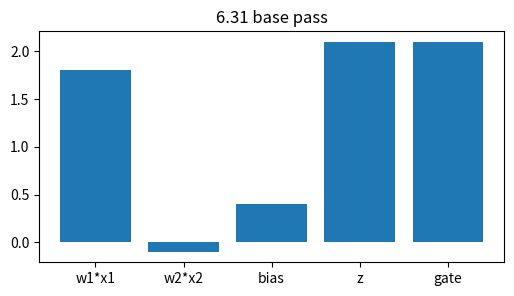
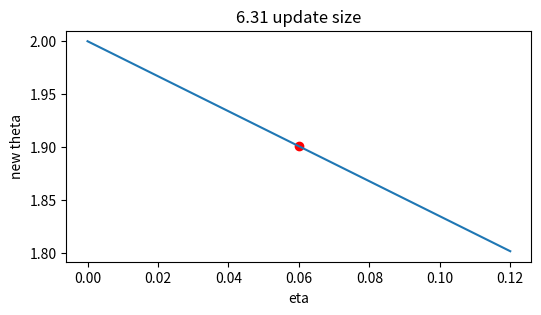
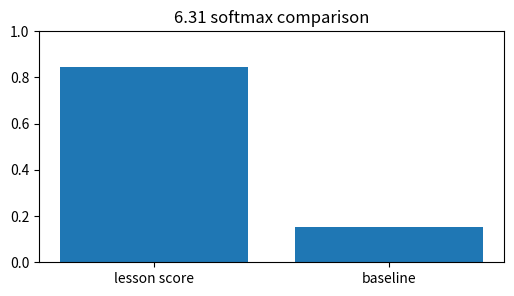
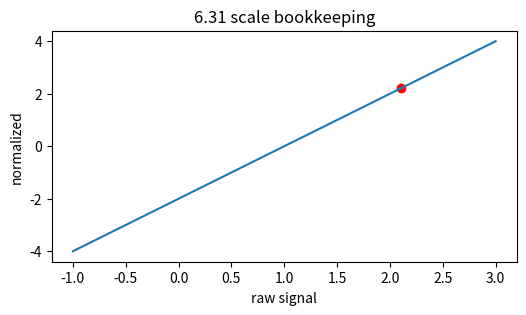
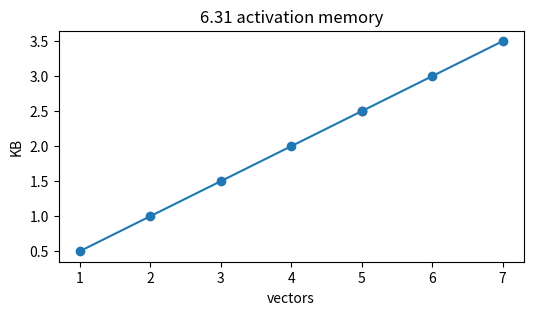

These figures' Python source, in order:
import numpy as np, matplotlib.pyplot as plt, math, itertools
np.random.seed(0)
def softmax(v):
    v=np.asarray(v,dtype=float); e=np.exp(v-v.max()); return e/e.sum()
def relu(x): return np.maximum(0,np.asarray(x,dtype=float))
def sigmoid(x): return 1/(1+np.exp(-np.asarray(x,dtype=float)))
print('setup ok')

# 1) Neural Architecture Search: base affine signal and gated output
x=np.array([1.5,-0.5]); w=np.array([1.200000000000,0.200000000000]); bias=0.400000000000
z=float(w@x+bias); h=max(0,z)
plt.figure(figsize=(6,3)); plt.bar(['w1*x1','w2*x2','bias','z','gate'],[w[0]*x[0],w[1]*x[1],bias,z,h]); plt.title('6.31 base pass')
assert abs(z-2.100000000000)<1e-9 and abs(h-2.100000000000)<1e-9

# 2) Turn the learning-rate knob for one scalar update
g=1.650000000000; etas=np.linspace(0,0.12,50); theta=2.0-etas*g
plt.figure(figsize=(6,3)); plt.plot(etas,theta); plt.scatter([0.060000000000],[1.901000000000],c='r'); plt.xlabel('eta'); plt.ylabel('new theta'); plt.title('6.31 update size')
assert abs((2.0-0.060000000000*g)-1.901000000000)<1e-9

# 3) Compare two scores with softmax
scores=np.array([2.100000000000,0.4]); probs=softmax(scores)
plt.figure(figsize=(6,3)); plt.bar(['lesson score','baseline'],probs); plt.ylim(0,1); plt.title('6.31 softmax comparison')
assert abs(probs[0]-0.845534734916)<1e-9 and abs(probs.sum()-1)<1e-12

# 4) Normalize the same signal and show its position
vals=np.linspace(-1,3,100); normed=(vals-1.0)/math.sqrt(0.25001); point=(2.100000000000-1.0)/math.sqrt(0.25001)
plt.figure(figsize=(6,3)); plt.plot(vals,normed); plt.scatter([2.100000000000],[point],c='r'); plt.xlabel('raw signal'); plt.ylabel('normalized'); plt.title('6.31 scale bookkeeping')
assert abs(point-2.199956001320)<1e-9

# 5) Tiny end-to-end budget: vectors, bytes, and visible capacity
blocks=np.arange(1,8); kb=blocks*128*4/1024
plt.figure(figsize=(6,3)); plt.plot(blocks,kb,'-o'); plt.scatter([5],[2.500000000000],c='r'); plt.xlabel('vectors'); plt.ylabel('KB'); plt.title('6.31 activation memory')
assert abs((5*128*4/1024)-2.500000000000)<1e-9
